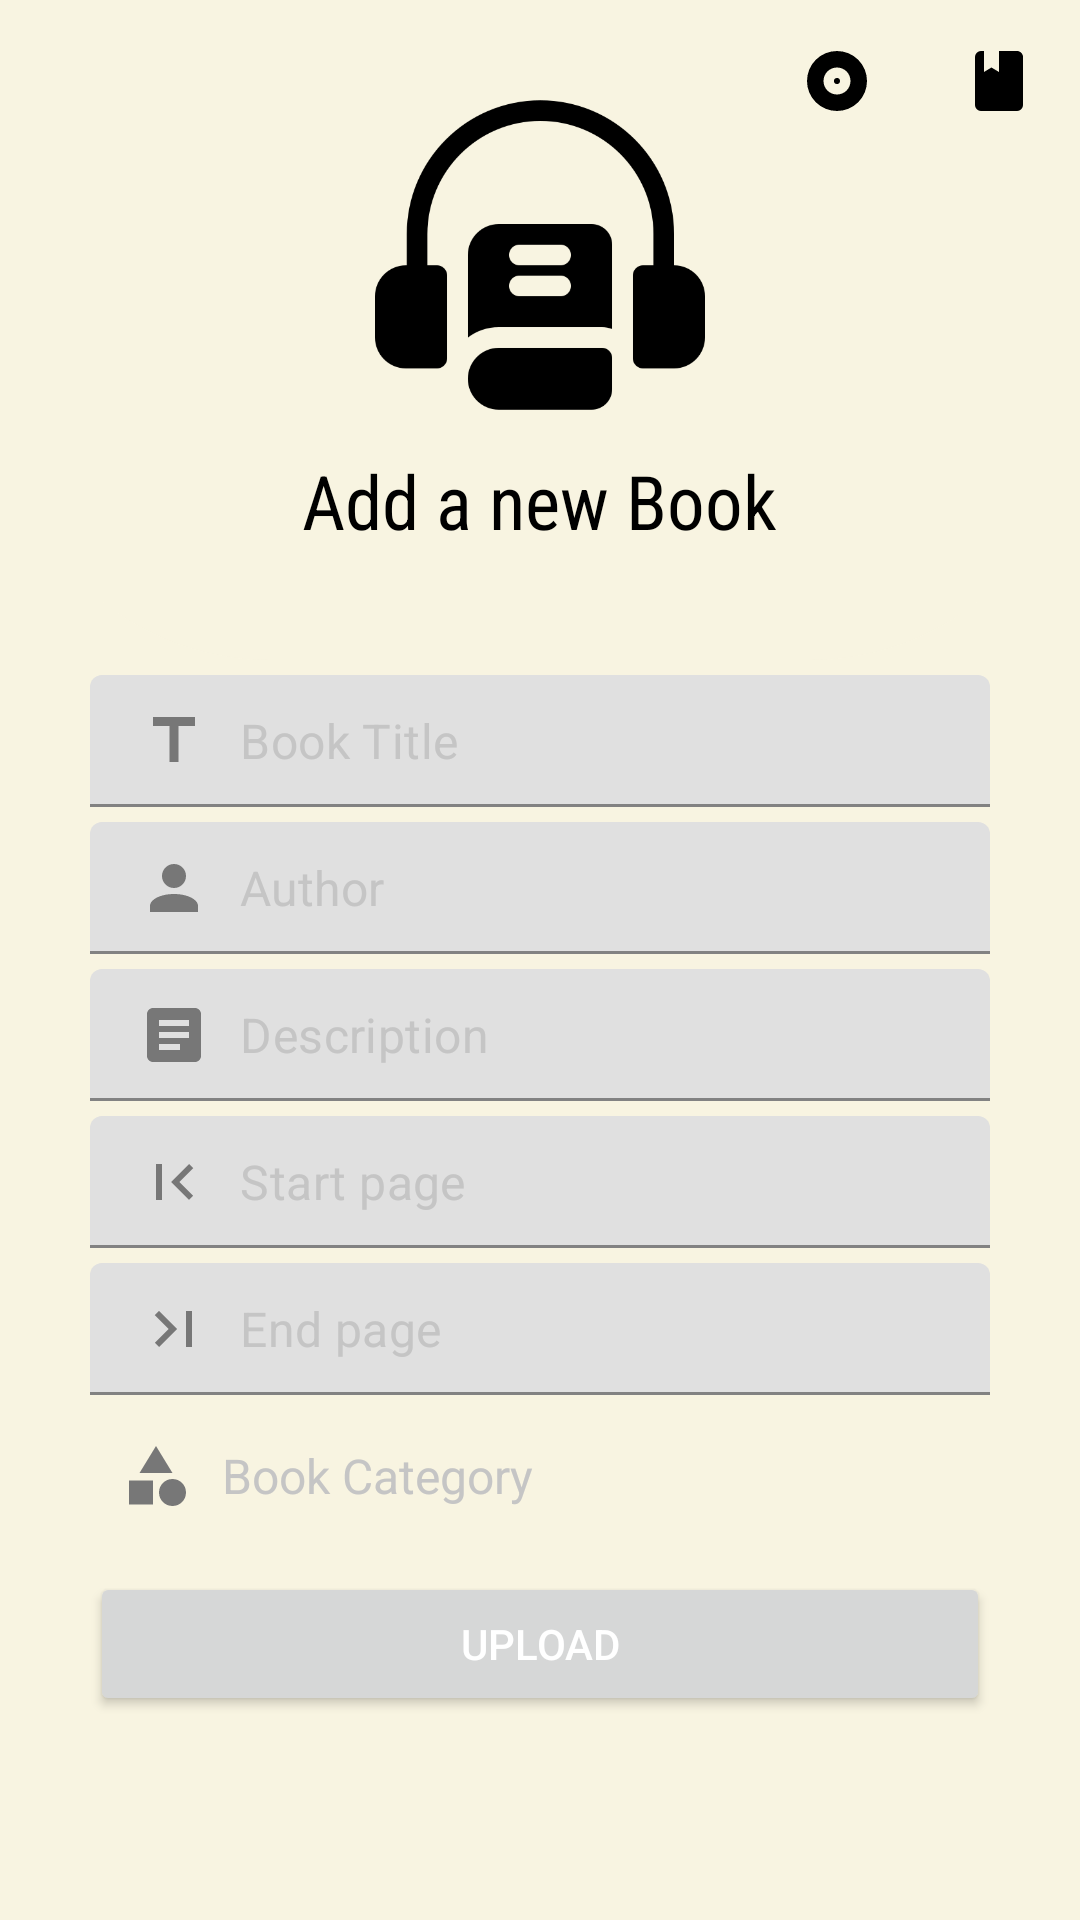

This screen was rendered from an Android layout file. Write that file and the resources it references.
<!-- AndroidManifest.xml: application theme Theme.MaterialComponents.Light.NoActionBar -->
<!-- res/layout/activity_pdf_add.xml -->
<?xml version="1.0" encoding="utf-8"?>
<RelativeLayout xmlns:android="http://schemas.android.com/apk/res/android"
    xmlns:app="http://schemas.android.com/apk/res-auto"
    xmlns:tools="http://schemas.android.com/tools"
    android:id="@+id/main"
    android:layout_width="match_parent"
    android:layout_height="match_parent"
    android:background="#F8F4E1"
    tools:context=".activities.PdfAddActivity">

    <RelativeLayout
        android:id="@+id/toolbarRl"
        android:layout_width="match_parent"
        android:layout_height="220dp"
        android:background="@drawable/shape_toolbar01">


        <ImageButton
            android:id="@+id/backBtn"
            android:layout_width="wrap_content"
            android:layout_height="wrap_content"
            android:layout_margin="10dp"
            android:background="@android:color/transparent"
            android:padding="5dp"
            android:src="@drawable/ic_back_black"/>

        <ImageView
            android:id="@+id/iconIv"
            android:layout_width="110dp"
            android:layout_height="110dp"
            android:layout_centerHorizontal="true"
            android:layout_below="@id/backBtn"
            android:src="@drawable/ic_app02"
            />
        

        <TextView
            android:layout_width="wrap_content"
            android:layout_height="wrap_content"
            android:layout_below="@+id/iconIv"
            android:layout_centerHorizontal="true"
            android:layout_marginTop="10dp"
            android:fontFamily="sans-serif-condensed"
            android:text="Add a new Book"
            android:textColor="@color/black"
            android:textSize="25sp"/>
        
        
        
        <ImageButton
            android:id="@+id/attachPdfBtn"
            android:layout_width="wrap_content"
            android:layout_height="wrap_content"
            android:src="@drawable/book"
            android:layout_alignParentEnd="true"
            android:layout_margin="10dp"
            android:background="@android:color/transparent"
            android:padding="5dp"/>

        <ImageButton
            android:id="@+id/attachVoiceBtn"
            android:layout_width="wrap_content"
            android:layout_height="wrap_content"
            android:src="@drawable/album"
            android:layout_centerHorizontal="true"
            android:layout_margin="10dp"
            android:background="@android:color/transparent"
            android:padding="5dp"
            android:layout_toStartOf="@id/attachPdfBtn"/>

    </RelativeLayout>


    
    <com.google.android.material.textfield.TextInputLayout
        android:id="@+id/titleTil"
        android:layout_width="match_parent"
        android:layout_height="wrap_content"
        android:layout_marginStart="30dp"
        android:layout_marginEnd="30dp"
        android:layout_marginTop="225dp"
        app:hintEnabled="false">

        <EditText
            android:id="@+id/titleEt"
            android:layout_width="match_parent"
            android:layout_height="wrap_content"
            android:background="@drawable/shape_edittext01"
            android:drawableStart="@drawable/format_title"
            android:hint="Book Title"
            android:drawablePadding="10dp"
            android:inputType="textPersonName|textCapWords"
            android:padding="10dp"
            android:textColor="@color/black"
            android:textSize="16sp"
            android:textColorHint="@color/gray01"/>
    </com.google.android.material.textfield.TextInputLayout>

    <com.google.android.material.textfield.TextInputLayout
        android:id="@+id/authorTil"
        android:layout_width="match_parent"
        android:layout_height="wrap_content"
        android:layout_marginStart="30dp"
        android:layout_marginEnd="30dp"
        android:layout_below="@id/titleTil"
        android:layout_marginTop="5dp"
        app:hintEnabled="false">

        <EditText
            android:id="@+id/authorEt"
            android:layout_width="match_parent"
            android:layout_height="wrap_content"
            android:padding="10dp"
            android:background="@drawable/shape_edittext01"
            android:textColor="@color/black"
            android:textColorHint="@color/gray01"
            android:hint="Author"
            android:inputType="textPersonName|textCapWords"
            android:drawableStart="@drawable/account"
            android:drawablePadding="10dp"
            android:textSize="16sp"/>
    </com.google.android.material.textfield.TextInputLayout>

    

    <com.google.android.material.textfield.TextInputLayout
        android:id="@+id/descripcionTil"
        android:layout_width="match_parent"
        android:layout_height="wrap_content"
        android:layout_marginStart="30dp"
        android:layout_marginEnd="30dp"
        android:layout_below="@id/authorTil"
        android:layout_marginTop="5dp"
        app:hintEnabled="false">
        
        
        <EditText
            android:id="@+id/descriptionEt"
            android:layout_width="match_parent"
            android:layout_height="wrap_content"
            android:padding="10dp"
            android:background="@drawable/shape_edittext01"
            android:textColor="@color/black"
            android:textColorHint="@color/gray01"
            android:hint="Description"
            android:inputType="textPersonName|textCapWords"
            android:drawableStart="@drawable/ic_description_gray"
            android:drawablePadding="10dp"
            android:textSize="16sp"/>
    </com.google.android.material.textfield.TextInputLayout>


    
    <com.google.android.material.textfield.TextInputLayout
        android:id="@+id/startPageTil"
        android:layout_width="match_parent"
        android:layout_height="wrap_content"
        android:layout_marginStart="30dp"
        android:layout_marginEnd="30dp"
        android:layout_below="@id/descripcionTil"
        android:layout_marginTop="5dp"
        app:hintEnabled="false">

        <EditText
            android:id="@+id/startPageEt"
            android:layout_width="match_parent"
            android:layout_height="wrap_content"
            android:padding="10dp"
            android:background="@drawable/shape_edittext01"
            android:textColor="@color/black"
            android:textColorHint="@color/gray01"
            android:hint="Start page"
            android:inputType="textPersonName|textCapWords"
            android:drawableStart="@drawable/page_first"
            android:drawablePadding="10dp"
            android:textSize="16sp"/>
    </com.google.android.material.textfield.TextInputLayout>

    <com.google.android.material.textfield.TextInputLayout
        android:id="@+id/endPageTil"
        android:layout_width="match_parent"
        android:layout_height="wrap_content"
        android:layout_marginStart="30dp"
        android:layout_marginEnd="30dp"
        android:layout_below="@id/startPageTil"
        android:layout_marginTop="5dp"
        app:hintEnabled="false">

        <EditText
            android:id="@+id/endPageEt"
            android:layout_width="match_parent"
            android:layout_height="wrap_content"
            android:padding="10dp"
            android:background="@drawable/shape_edittext01"
            android:textColor="@color/black"
            android:textColorHint="@color/gray01"
            android:hint="End page"
            android:inputType="textPersonName|textCapWords"
            android:drawableStart="@drawable/page_last"
            android:drawablePadding="10dp"
            android:textSize="16sp"/>
    </com.google.android.material.textfield.TextInputLayout>



    
    <TextView
        android:id="@+id/categoryTv"
        android:layout_width="match_parent"
        android:layout_height="wrap_content"
        android:layout_marginStart="30dp"
        android:layout_marginEnd="30dp"
        android:layout_below="@id/endPageTil"
        android:layout_marginTop="5dp"
        android:background="@drawable/shape_edittext01"
        android:drawableStart="@drawable/ic_category_gray2"
        android:drawableEnd="@drawable/ic_down_gray"
        android:drawablePadding="10dp"
        android:padding="10dp"
        android:hint="Book Category"
        android:textColorHint="@color/gray01"
        android:textColor="@color/black"
        android:gravity="center_vertical"
        android:textSize="16sp"/>


    
    <Button
        android:id="@+id/submitBtn"
        android:layout_width="match_parent"
        android:layout_height="wrap_content"
        android:layout_below="@id/categoryTv"
        android:layout_marginTop="10dp"
        android:layout_marginEnd="30dp"
        android:layout_marginStart="30dp"
        android:text="Upload"
        android:textColor="@color/white"/>

</RelativeLayout>
<!-- resources referenced by this layout -->
<resources>
  <color name="black">#FF000000</color>
  <color name="gray01">#c5c5c5</color>
  <color name="white">#FFFFFFFF</color>
  <!-- drawable account (drawable) -->
  <vector xmlns:android="http://schemas.android.com/apk/res/android" android:height="24dp" android:width="24dp" android:viewportWidth="24" android:viewportHeight="24"><path android:fillColor="@color/gray02" android:pathData="M12,4A4,4 0 0,1 16,8A4,4 0 0,1 12,12A4,4 0 0,1 8,8A4,4 0 0,1 12,4M12,14C16.42,14 20,15.79 20,18V20H4V18C4,15.79 7.58,14 12,14Z" /></vector>
  <!-- drawable album (drawable) -->
  <vector xmlns:android="http://schemas.android.com/apk/res/android" android:height="24dp" android:width="24dp" android:viewportWidth="24" android:viewportHeight="24"><path android:fillColor="@color/black" android:pathData="M12,11A1,1 0 0,0 11,12A1,1 0 0,0 12,13A1,1 0 0,0 13,12A1,1 0 0,0 12,11M12,16.5C9.5,16.5 7.5,14.5 7.5,12C7.5,9.5 9.5,7.5 12,7.5C14.5,7.5 16.5,9.5 16.5,12C16.5,14.5 14.5,16.5 12,16.5M12,2A10,10 0 0,0 2,12A10,10 0 0,0 12,22A10,10 0 0,0 22,12A10,10 0 0,0 12,2Z" /></vector>
  <!-- drawable book (drawable) -->
  <vector xmlns:android="http://schemas.android.com/apk/res/android" android:height="24dp" android:width="24dp" android:viewportWidth="24" android:viewportHeight="24"><path android:fillColor="@color/black" android:pathData="M18,22A2,2 0 0,0 20,20V4C20,2.89 19.1,2 18,2H12V9L9.5,7.5L7,9V2H6A2,2 0 0,0 4,4V20A2,2 0 0,0 6,22H18Z" /></vector>
  <!-- drawable format_title (drawable) -->
  <vector xmlns:android="http://schemas.android.com/apk/res/android"
      android:height="24dp"
      android:width="24dp"
      android:viewportWidth="24"
      android:viewportHeight="24">
      <path
      android:fillColor="@color/gray02"
      android:pathData="M5,4V7H10.5V19H13.5V7H19V4H5Z" /></vector>
  <!-- drawable ic_app02: png bitmap (drawable, 12248 bytes) -->
  <!-- drawable ic_category_gray2 (drawable) -->
  <vector xmlns:android="http://schemas.android.com/apk/res/android" android:height="24dp" android:tint="#777777" android:viewportHeight="24" android:viewportWidth="24" android:width="24dp">
        
      <path android:fillColor="@android:color/white" android:pathData="M12,2l-5.5,9h11z"/>
        
      <path android:fillColor="@android:color/white" android:pathData="M17.5,17.5m-4.5,0a4.5,4.5 0,1 1,9 0a4.5,4.5 0,1 1,-9 0"/>
        
      <path android:fillColor="@android:color/white" android:pathData="M3,13.5h8v8H3z"/>
      
  </vector>
  <!-- drawable ic_description_gray (drawable) -->
  <vector xmlns:android="http://schemas.android.com/apk/res/android" android:autoMirrored="true" android:height="24dp" android:tint="#777777" android:viewportHeight="24" android:viewportWidth="24" android:width="24dp">
        
      <path android:fillColor="@android:color/white" android:pathData="M19,3L5,3c-1.1,0 -2,0.9 -2,2v14c0,1.1 0.9,2 2,2h14c1.1,0 2,-0.9 2,-2L21,5c0,-1.1 -0.9,-2 -2,-2zM14,17L7,17v-2h7v2zM17,13L7,13v-2h10v2zM17,9L7,9L7,7h10v2z"/>
      
  </vector>
  <!-- drawable page_first (drawable) -->
  <vector xmlns:android="http://schemas.android.com/apk/res/android" android:height="24dp" android:width="24dp" android:viewportWidth="24" android:viewportHeight="24"><path android:fillColor="@color/gray02" android:pathData="M18.41,16.59L13.82,12L18.41,7.41L17,6L11,12L17,18L18.41,16.59M6,6H8V18H6V6Z" /></vector>
  <!-- drawable page_last (drawable) -->
  <vector xmlns:android="http://schemas.android.com/apk/res/android" android:height="24dp" android:width="24dp" android:viewportWidth="24" android:viewportHeight="24"><path android:fillColor="@color/gray02" android:pathData="M5.59,7.41L10.18,12L5.59,16.59L7,18L13,12L7,6L5.59,7.41M16,6H18V18H16V6Z" /></vector>
  <!-- drawable shape_toolbar01 (drawable) -->
  <?xml version="1.0" encoding="utf-8"?>
  <shape xmlns:android="http://schemas.android.com/apk/res/android"
      android:shape="rectangle">
  
      <solid android:color="#F8F4E1" />
  
      <corners android:bottomLeftRadius="90dp"
          android:bottomRightRadius="90dp" />
  
  </shape>
  <color name="gray02">#777777</color>
</resources>
